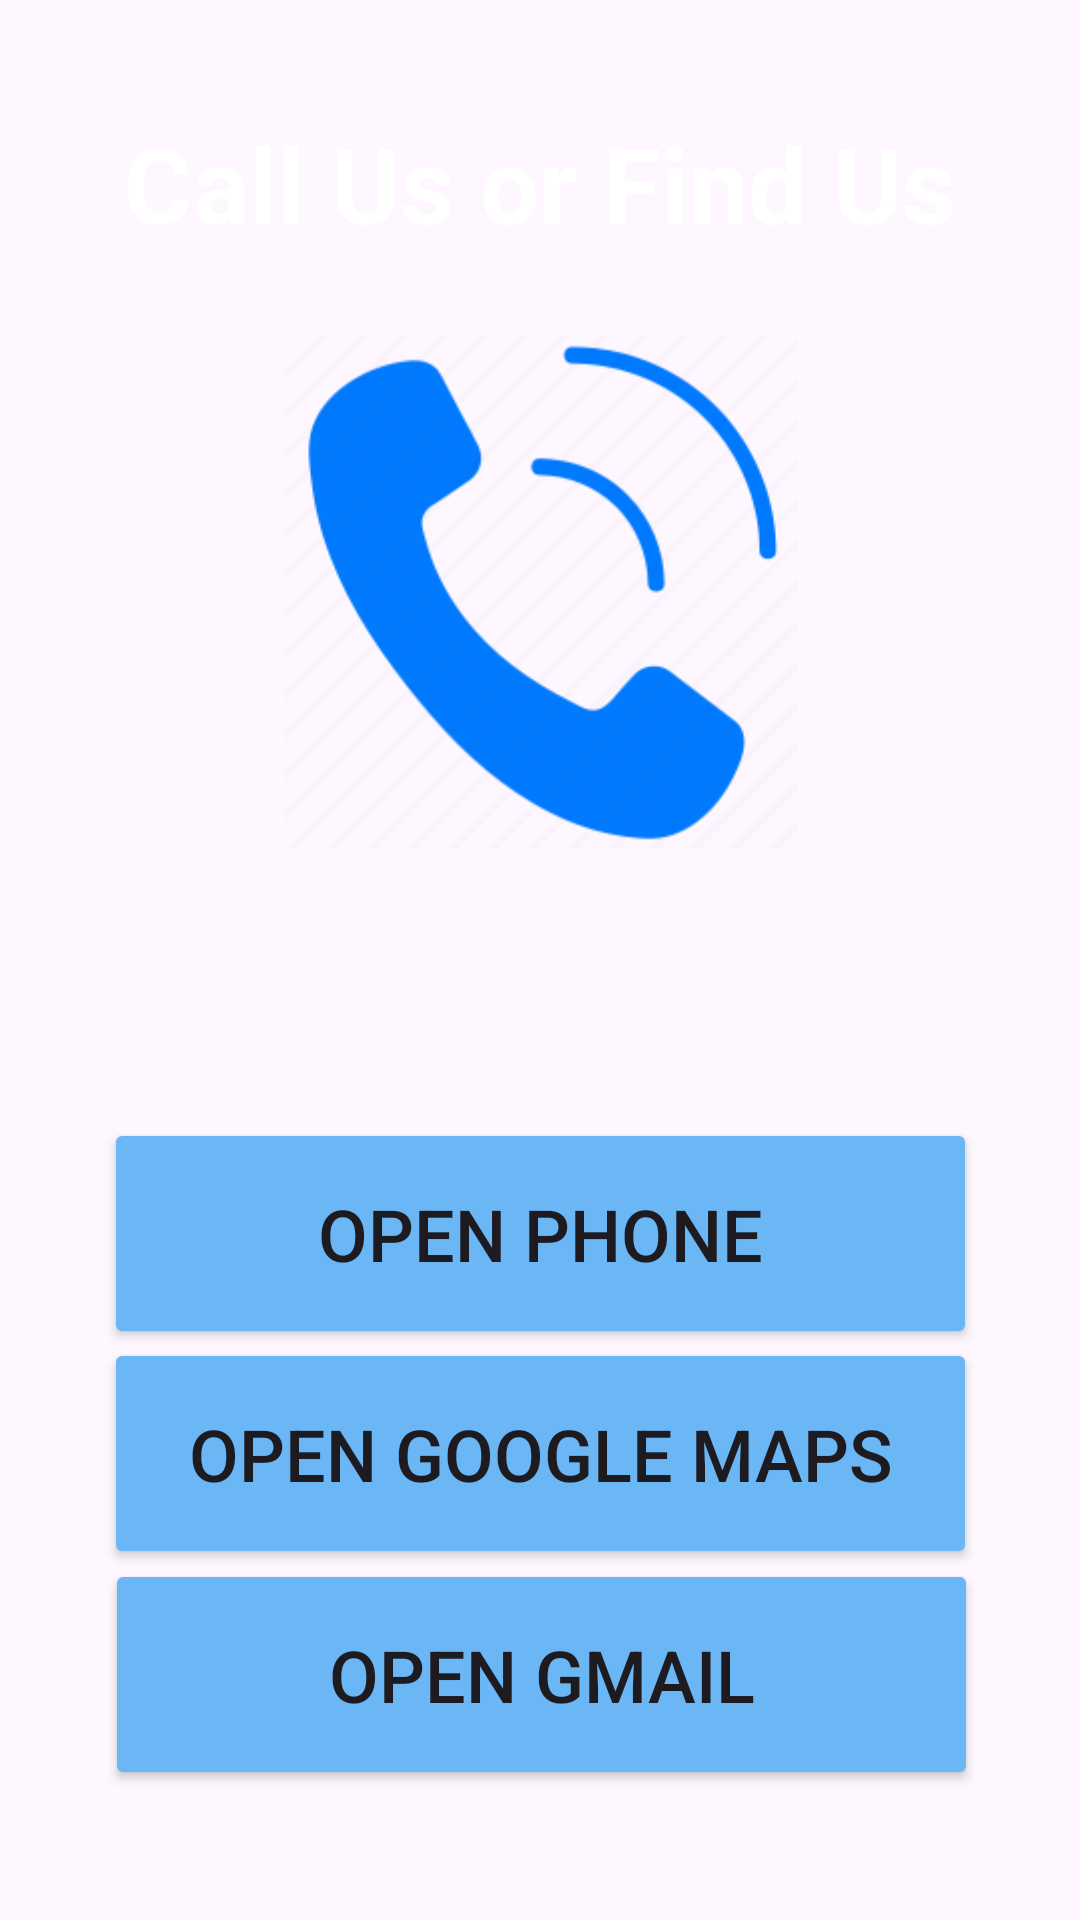

Layout XML and referenced resources for this Android screen:
<!-- AndroidManifest.xml: application theme Theme.CourseProjectDraft_24 -->
<!-- res/layout/fragment_call_us.xml -->
<?xml version="1.0" encoding="utf-8"?>
<androidx.constraintlayout.widget.ConstraintLayout xmlns:android="http://schemas.android.com/apk/res/android"
    xmlns:app="http://schemas.android.com/apk/res-auto"
    xmlns:tools="http://schemas.android.com/tools"
    android:layout_width="match_parent"
    android:background="@drawable/profilebkg"
    android:layout_height="match_parent">


    <TextView
        android:id="@+id/name_title"
        android:layout_width="291dp"
        android:layout_height="58dp"
        android:layout_marginTop="32dp"
        android:gravity="center"
        android:text="Call Us or Find Us"
        android:textColor="@color/white"
        android:textSize="35sp"
        android:textStyle="bold"
        app:layout_constraintEnd_toEndOf="parent"
        app:layout_constraintStart_toStartOf="parent"
        app:layout_constraintTop_toTopOf="parent" />

    <ImageView
        android:id="@+id/profileImg2"
        android:layout_width="292dp"
        android:layout_height="171dp"
        android:layout_marginTop="112dp"
        android:src="@drawable/img_phone"
        app:layout_constraintEnd_toEndOf="parent"
        app:layout_constraintHorizontal_bias="0.504"
        app:layout_constraintStart_toStartOf="parent"
        app:layout_constraintTop_toTopOf="parent" />

    <Button
        android:id="@+id/button_phone"
        android:layout_width="291dp"
        android:layout_height="77dp"
        android:backgroundTint="#6BB6F4"
        android:text="Open Phone"
        android:textSize="24sp"
        app:cornerRadius="50dp"
        app:layout_constraintBottom_toBottomOf="parent"
        app:layout_constraintEnd_toEndOf="parent"
        app:layout_constraintStart_toStartOf="parent"
        app:layout_constraintTop_toTopOf="parent"
        app:layout_constraintVertical_bias="0.662" />

    <Button
        android:id="@+id/button_maps"
        android:layout_width="291dp"
        android:layout_height="77dp"
        android:backgroundTint="#6BB6F4"
        android:text="Open Google Maps"
        android:textSize="24sp"
        app:cornerRadius="50dp"
        app:layout_constraintBottom_toBottomOf="parent"
        app:layout_constraintEnd_toEndOf="parent"
        app:layout_constraintStart_toStartOf="parent"
        app:layout_constraintTop_toTopOf="parent"
        app:layout_constraintVertical_bias="0.792" />

    <Button
        android:id="@+id/button_gmail"
        android:layout_width="291dp"
        android:layout_height="77dp"
        android:backgroundTint="#6BB6F4"
        android:text="Open Gmail"
        android:textSize="24sp"
        app:cornerRadius="50dp"
        app:layout_constraintBottom_toBottomOf="parent"
        app:layout_constraintEnd_toEndOf="parent"
        app:layout_constraintHorizontal_bias="0.508"
        app:layout_constraintStart_toStartOf="parent"
        app:layout_constraintTop_toTopOf="parent"
        app:layout_constraintVertical_bias="0.923" />


</androidx.constraintlayout.widget.ConstraintLayout>
<!-- resources referenced by this layout -->
<resources>
  <color name="white">#FFFFFFFF</color>
  <!-- drawable img_phone: png bitmap (drawable, 9261 bytes) -->
  <style name="Theme.CourseProjectDraft_24" parent="Base.Theme.CourseProjectDraft_24" />
  <style name="Base.Theme.CourseProjectDraft_24" parent="Theme.Material3.DayNight.NoActionBar">
  
      </style>
</resources>
